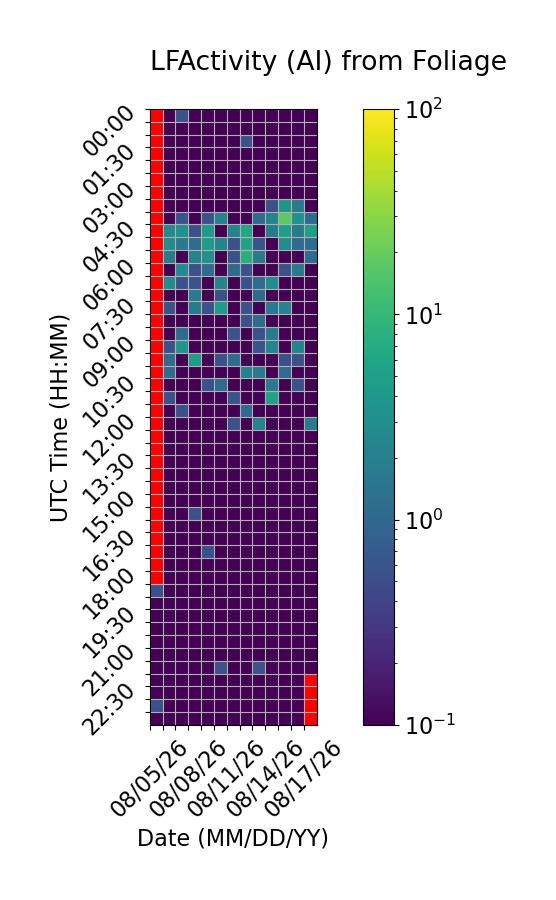

The file beside this chart, header and first rows:
Time (UTC), 08/05/26, 08/06/26, 08/07/26, 08/08/26, 08/09/26, 08/10/26, 08/11/26, 08/12/26, 08/13/26, 08/14/26, 08/15/26, 08/16/26, 08/17/26
00:00, , 0.0, 0.5556, 0.0, 0.0, 0.0, 0.0, 0.0, 0.0, 0.0, 0.0, 0.0, 0.0
00:30, , 0.0, 0.0, 0.0, 0.0, 0.0, 0.0, 0.0, 0.0, 0.0, 0.0, 0.0, 0.0
01:00, , 0.0, 0.0, 0.0, 0.0, 0.0, 0.0, 0.5556, 0.0, 0.0, 0.0, 0.0, 0.0
01:30, , 0.0, 0.0, 0.0, 0.0, 0.0, 0.0, 0.0, 0.0, 0.0, 0.0, 0.0, 0.0
02:00, , 0.0, 0.0, 0.0, 0.0, 0.0, 0.0, 0.0, 0.0, 0.0, 0.0, 0.0, 0.0
02:30, , 0.0, 0.0, 0.0, 0.0, 0.0, 0.0, 0.0, 0.0, 0.0, 0.0, 0.0, 0.0
03:00, , 0.0, 0.0, 0.0, 0.0, 0.0, 0.0, 0.0, 0.0, 0.0, 0.0, 0.0, 0.0
03:30, , 0.0, 0.0, 0.0, 0.0, 0.0, 0.0, 0.0, 0.0, 0.5556, 3.889, 1.667, 0.0
04:00, , 0.0, 0.5556, 0.0, 0.5556, 2.222, 0.0, 0.0, 1.111, 2.222, 17.78, 3.333, 1.111
04:30, , 2.778, 3.333, 0.5556, 4.444, 0.0, 2.222, 6.111, 0.0, 1.667, 5.0, 1.667, 5.0
05:00, , 2.778, 1.667, 1.111, 4.444, 2.222, 0.5556, 5.556, 0.5556, 0.0, 2.778, 1.111, 1.111
05:30, , 1.667, 0.0, 2.222, 3.333, 0.0, 0.5556, 7.778, 1.667, 0.0, 0.0, 0.0, 1.111
06:00, , 0.0, 2.778, 0.5556, 1.111, 0.0, 1.111, 0.5556, 0.0, 0.0, 0.5556, 1.667, 0.0
06:30, , 2.778, 0.5556, 0.5556, 0.0, 2.222, 0.0, 0.5556, 1.111, 2.778, 0.0, 0.0, 0.0
07:00, , 0.0, 0.0, 1.667, 0.0, 0.5556, 0.0, 0.0, 1.111, 0.0, 0.0, 0.0, 0.0
07:30, , 0.5556, 0.0, 1.667, 0.5556, 4.444, 0.0, 0.5556, 0.0, 1.667, 2.222, 0.0, 0.0
08:00, , 0.0, 0.0, 0.0, 0.0, 0.0, 0.0, 0.5556, 1.111, 0.0, 0.0, 0.0, 0.0
08:30, , 0.0, 1.111, 0.0, 0.0, 0.0, 0.5556, 0.0, 0.5556, 1.667, 0.0, 0.0, 0.0
09:00, , 0.5556, 3.889, 0.0, 0.0, 0.0, 0.0, 0.0, 0.5556, 2.222, 0.0, 2.222, 0.0
09:30, , 1.111, 0.0, 4.444, 0.0, 0.5556, 1.111, 0.0, 0.0, 0.0, 0.5556, 0.5556, 0.0
10:00, , 1.111, 0.0, 0.0, 0.0, 0.0, 0.0, 2.222, 1.667, 0.0, 1.111, 0.0, 0.0
10:30, , 0.0, 0.0, 0.0, 0.5556, 1.111, 0.0, 0.0, 0.0, 1.667, 0.0, 0.5556, 0.0
11:00, , 0.5556, 0.0, 0.0, 0.0, 0.0, 0.5556, 0.0, 0.0, 5.556, 0.0, 0.0, 0.0
11:30, , 0.0, 0.5556, 0.0, 0.0, 0.0, 0.0, 1.111, 0.0, 0.0, 0.0, 0.0, 0.0
12:00, , 0.0, 0.0, 0.0, 0.0, 0.0, 0.5556, 0.0, 2.222, 0.0, 0.0, 0.0, 1.667
12:30, , 0.0, 0.0, 0.0, 0.0, 0.0, 0.0, 0.0, 0.0, 0.0, 0.0, 0.0, 0.0
13:00, , 0.0, 0.0, 0.0, 0.0, 0.0, 0.0, 0.0, 0.0, 0.0, 0.0, 0.0, 0.0
13:30, , 0.0, 0.0, 0.0, 0.0, 0.0, 0.0, 0.0, 0.0, 0.0, 0.0, 0.0, 0.0
14:00, , 0.0, 0.0, 0.0, 0.0, 0.0, 0.0, 0.0, 0.0, 0.0, 0.0, 0.0, 0.0
14:30, , 0.0, 0.0, 0.0, 0.0, 0.0, 0.0, 0.0, 0.0, 0.0, 0.0, 0.0, 0.0
15:00, , 0.0, 0.0, 0.0, 0.0, 0.0, 0.0, 0.0, 0.0, 0.0, 0.0, 0.0, 0.0
15:30, , 0.0, 0.0, 0.5556, 0.0, 0.0, 0.0, 0.0, 0.0, 0.0, 0.0, 0.0, 0.0
16:00, , 0.0, 0.0, 0.0, 0.0, 0.0, 0.0, 0.0, 0.0, 0.0, 0.0, 0.0, 0.0
16:30, , 0.0, 0.0, 0.0, 0.0, 0.0, 0.0, 0.0, 0.0, 0.0, 0.0, 0.0, 0.0
17:00, , 0.0, 0.0, 0.0, 0.5556, 0.0, 0.0, 0.0, 0.0, 0.0, 0.0, 0.0, 0.0
17:30, , 0.0, 0.0, 0.0, 0.0, 0.0, 0.0, 0.0, 0.0, 0.0, 0.0, 0.0, 0.0
18:00, , 0.0, 0.0, 0.0, 0.0, 0.0, 0.0, 0.0, 0.0, 0.0, 0.0, 0.0, 0.0
18:30, 0.5556, 0.0, 0.0, 0.0, 0.0, 0.0, 0.0, 0.0, 0.0, 0.0, 0.0, 0.0, 0.0
19:00, 0.0, 0.0, 0.0, 0.0, 0.0, 0.0, 0.0, 0.0, 0.0, 0.0, 0.0, 0.0, 0.0
19:30, 0.0, 0.0, 0.0, 0.0, 0.0, 0.0, 0.0, 0.0, 0.0, 0.0, 0.0, 0.0, 0.0
20:00, 0.0, 0.0, 0.0, 0.0, 0.0, 0.0, 0.0, 0.0, 0.0, 0.0, 0.0, 0.0, 0.0
20:30, 0.0, 0.0, 0.0, 0.0, 0.0, 0.0, 0.0, 0.0, 0.0, 0.0, 0.0, 0.0, 0.0
21:00, 0.0, 0.0, 0.0, 0.0, 0.0, 0.0, 0.0, 0.0, 0.0, 0.0, 0.0, 0.0, 0.0
21:30, 0.0, 0.0, 0.0, 0.0, 0.0, 0.5556, 0.0, 0.0, 0.5556, 0.0, 0.0, 0.0, 0.0
22:00, 0.0, 0.0, 0.0, 0.0, 0.0, 0.0, 0.0, 0.0, 0.0, 0.0, 0.0, 0.0, 
22:30, 0.0, 0.0, 0.0, 0.0, 0.0, 0.0, 0.0, 0.0, 0.0, 0.0, 0.0, 0.0, 
23:00, 0.5556, 0.0, 0.0, 0.0, 0.0, 0.0, 0.0, 0.0, 0.0, 0.0, 0.0, 0.0, 
23:30, 0.0, 0.0, 0.0, 0.0, 0.0, 0.0, 0.0, 0.0, 0.0, 0.0, 0.0, 0.0, 
